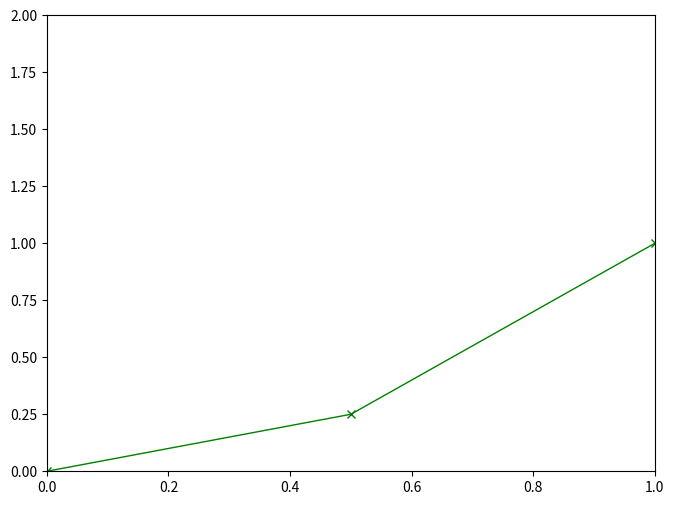

Recreate this plot in Python.
import numpy as np
import matplotlib.pyplot as plt

x = np.linspace(0, 5, 11)
y = x ** 2
# plt.plot(x, y)
# plt.show()
#
# plt.subplot(1, 2, 1)
# plt.plot(x, y, 'r')
#
# plt.subplot(1, 2, 2)
# plt.plot(y, x, 'b')
# plt.show()

# Object Oriented Method
# fig = plt.figure()
# axes = fig.add_axes([0.1, 0.1, 0.8, 0.8])
# axes.plot(x, y)
# axes.set_xlabel("X Label")
# axes.set_ylabel("Y Label")
# axes.set_title("Title")
# plt.show()

# fig = plt.figure()
# axes1 = fig.add_axes([0.1, 0.1, 0.8, 0.8])
# axes2 = fig.add_axes([0.2, 0.5, 0.4, 0.3])
# axes1.plot(x, y)
# axes2.plot(y, x)
# axes2.set_title("Smaller Plot")
# axes1.set_title("Larger Plot")

# Creates multiple axes automatically based on number of rows and columns
# fig, axes = plt.subplots(nrows=1, ncols=2)
# plt.tight_layout()
# axes.plot(x, y)
# for current in axes:
#     current.plot(x, y)

# FIGURE SIZE AND DPI
# fig, axes = plt.subplots(nrows=2, ncols=1, figsize=(8,4))
#
# axes[0].plot(x, y)
# axes[1].plot(y, x)
# plt.tight_layout()

# fig.savefig('my_picture.png', dpi = 200)


# fig = plt.figure()
# ax = fig.add_axes([0.1, 0.1, 0.9, 0.9])
# ax.plot(x, x**2, label="X Squared")
# ax.plot(x, x**3, label="X Cubed")
# ax.plot(x, x, label="X")
# ax.legend(loc = "best")
# ax.set_title("Title")
# ax.set_ylabel("Y Label")
# ax.set_xlabel("X Label")


# PLOT APPEARANCE
fig = plt.figure()
ax = fig.add_axes([0.05, 0.05, 0.95, 0.95])
ax.set_xlim([0, 1])
ax.set_ylim([0, 2])
ax.plot(x, y, color='green', lw=1, linestyle="-", marker='x') #Can use HEX code as a color



plt.show()